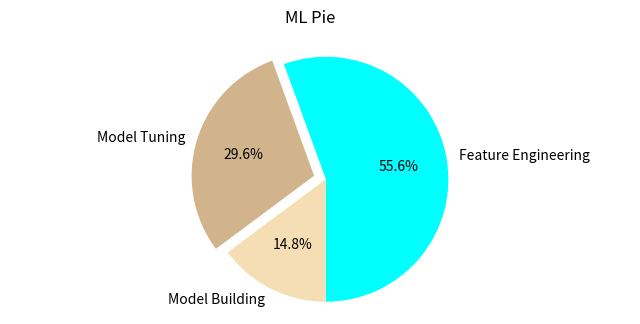

The matplotlib source for this figure:

import numpy as np
import matplotlib.pyplot as plt

# generate sample data
data = np.array([15, 8, 4])
labels = ['Feature Engineering', 'Model Tuning', 'Model Building']
explode = (0, 0.1, 0)   # explode feature engineering
colrs=['cyan', 'tan', 'wheat']

# plot
fig, ax = plt.subplots(figsize=(8, 3.5))
ax.pie(data, explode=explode, labels=labels, autopct='%1.1f%%', startangle=270, colors=colrs)
ax.axis('equal')    # keep it a circle

# tidy-up and save
fig.suptitle("ML Pie")
# fig.savefig('filename.png', dpi=125)
plt.show()
